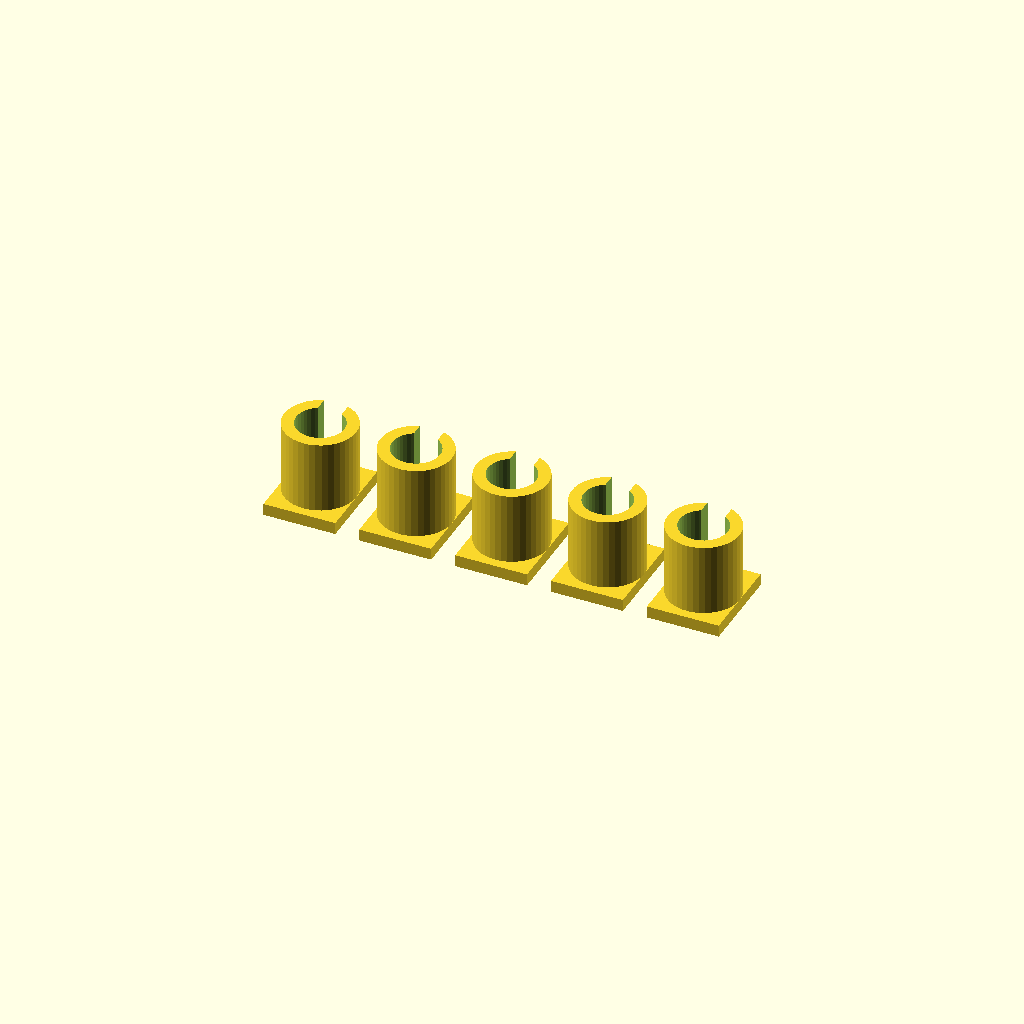
Cell 1: the model at its default parameters.
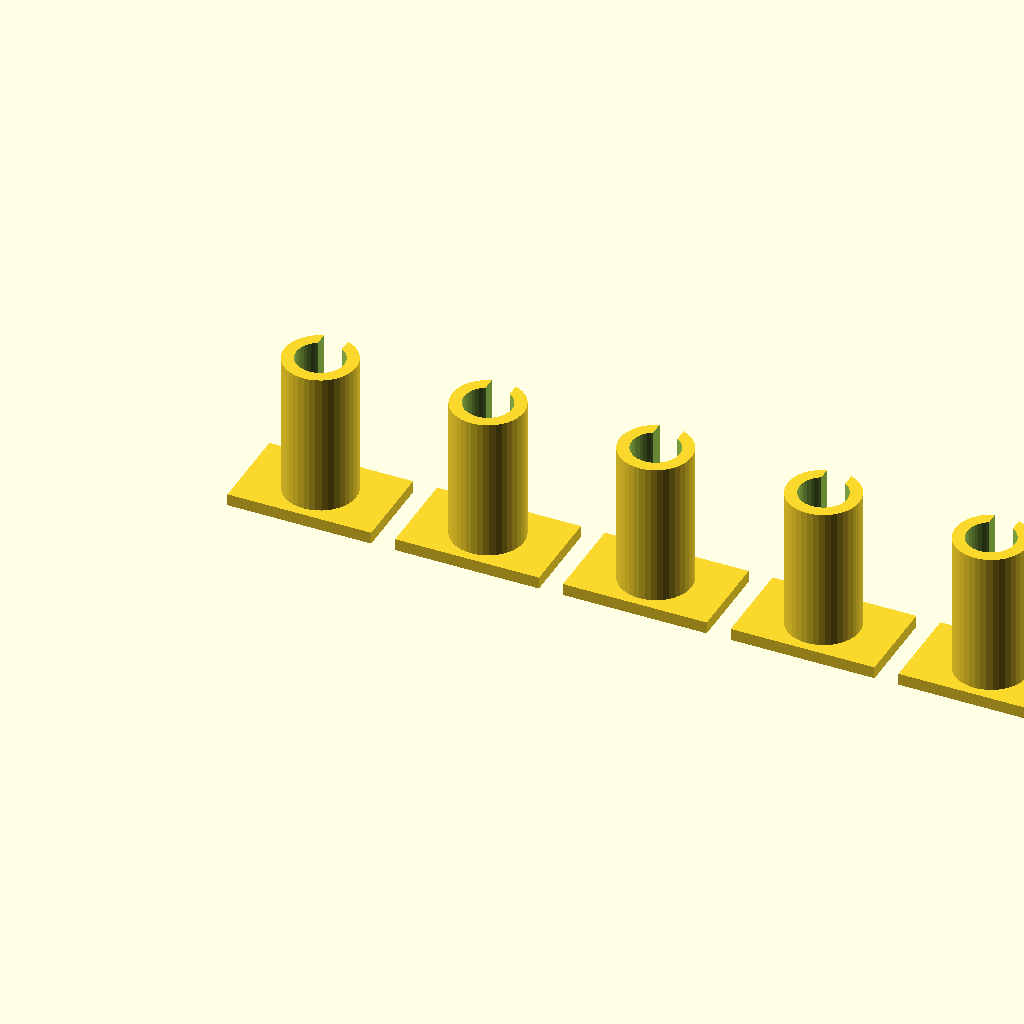
Cell 2 — clip_width set to 24, the other parameters unchanged.
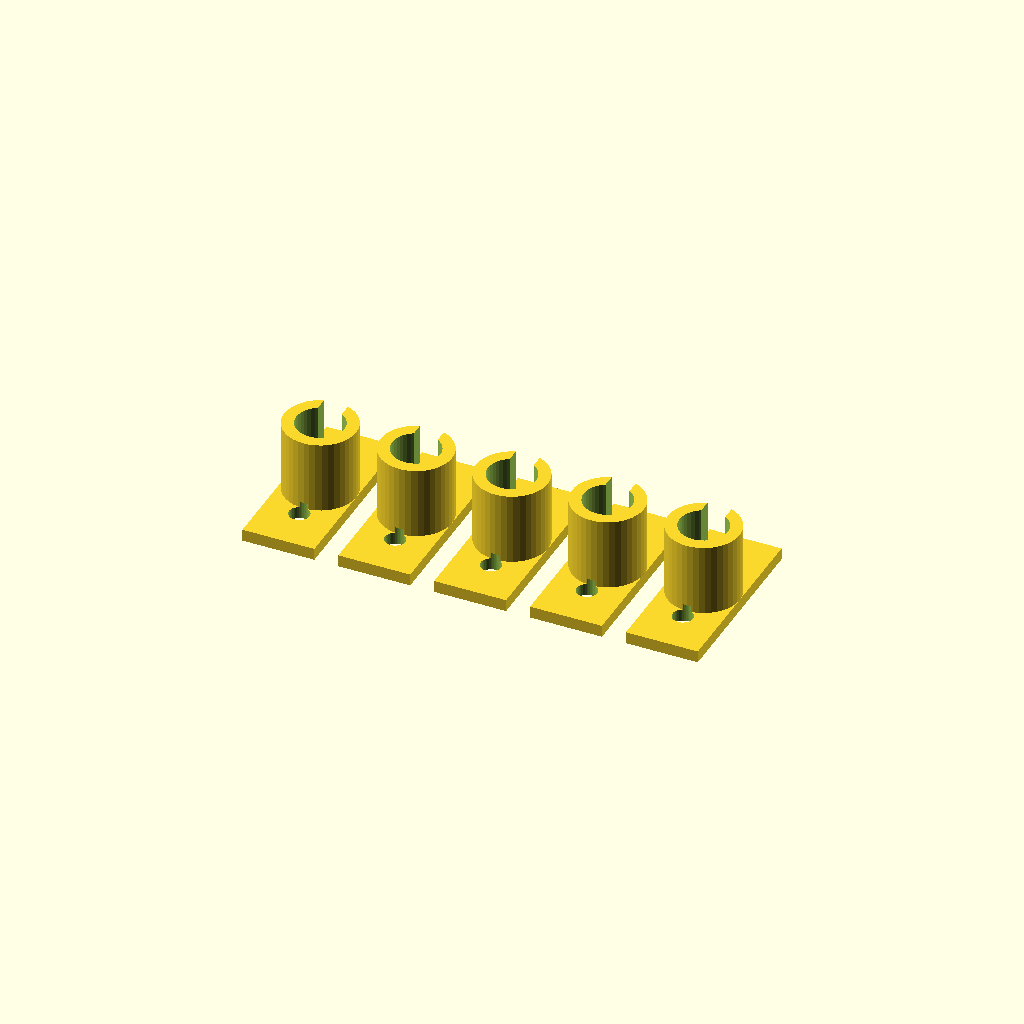
Cell 3: the same model with clip_depth = 30.
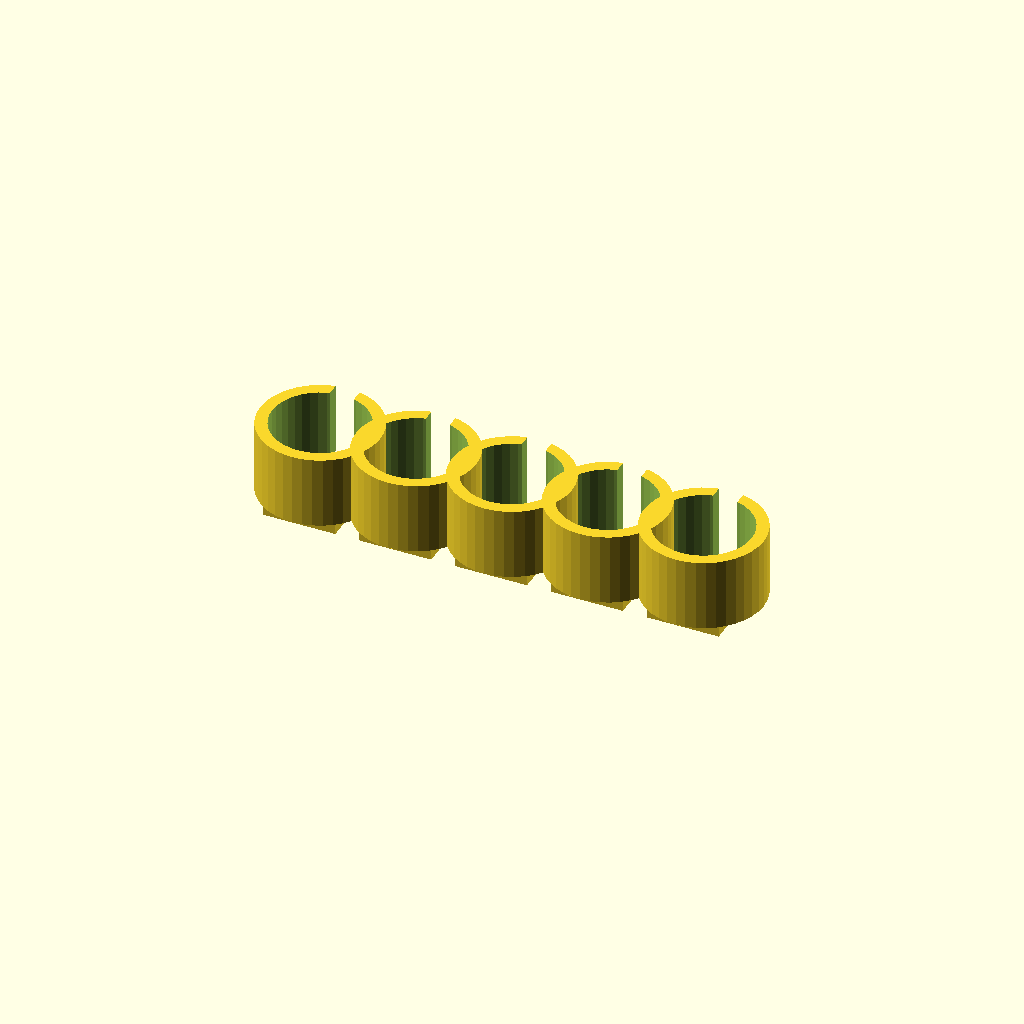
Cell 4: the same model with channel_dia = 16.
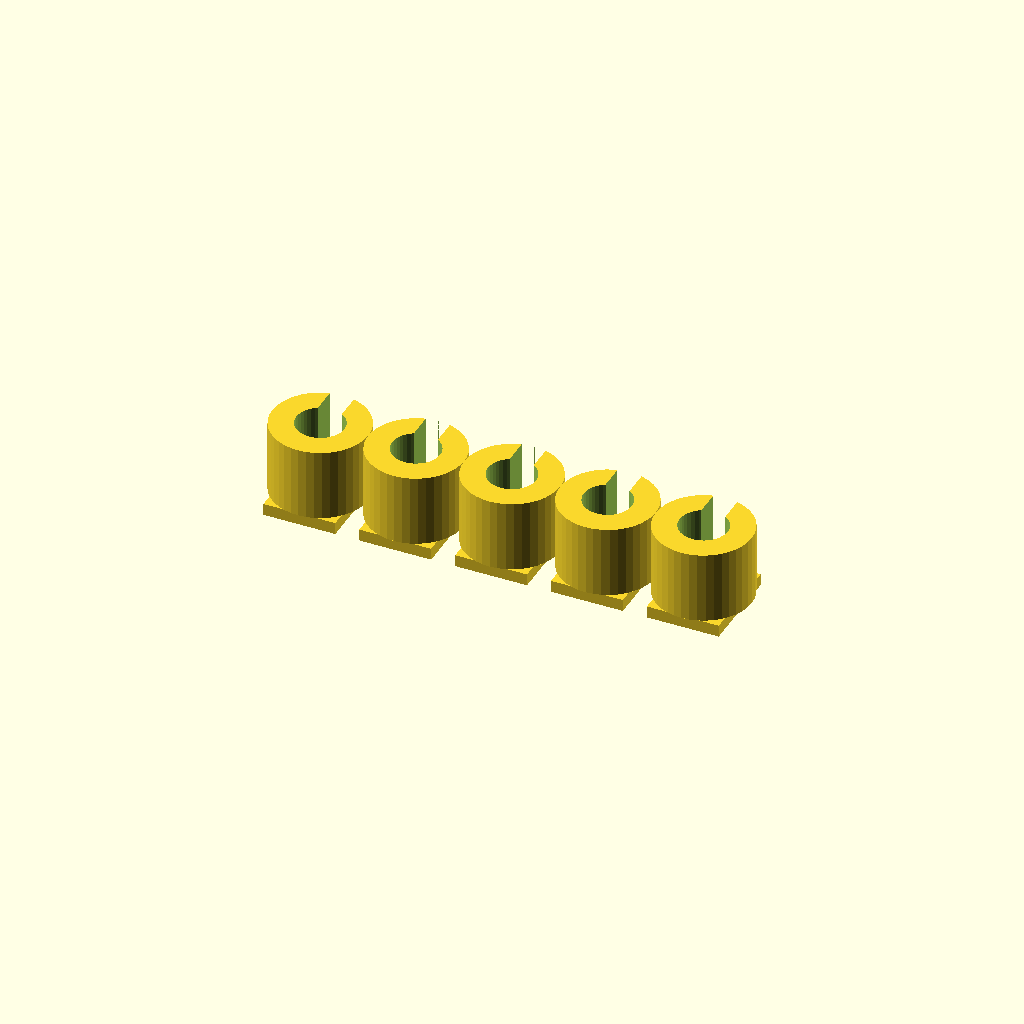
Cell 5: wall = 4 (everything else at default).
All cells are drawn from one camera (rotation 55°, 0°, 25°, orthographic, colour scheme Cornfield), so only the parameter changes between them.
Source of the model, 3d_prints/04_cable_clips.scad:
// ============================================================
// PART 4: Cable Management Clips (print 10-20x)
// Snap-on clips for routing wires and tubing inside the IP67
// enclosure. Adhesive-backed or screw-mounted.
//
// Print: PLA or PETG, 100% infill, 0.15mm layer height
// Hardware: None (adhesive) or 1x M3 screw each
// Replaces: "Adhesive-Backed Zip Tie Mounts" ($9)
// ============================================================

// --- Parameters ---
clip_width    = 12;    // mm
clip_depth    = 15;    // mm
clip_height   = 10;    // mm
channel_dia   = 8;     // mm — fits 1/4" tubing (6.35mm OD) or wire bundle
wall          = 2;     // mm
snap_gap      = 4;     // mm — opening for snap-in
base_t        = 2;     // mm — base pad thickness
screw_hole    = 3.4;   // mm — M3 clearance (optional)

$fn = 40;

module cable_clip() {
    difference() {
        union() {
            // Base pad
            translate([-clip_width/2, -clip_depth/2, 0])
                cube([clip_width, clip_depth, base_t]);
            
            // C-shaped clip
            translate([0, 0, base_t])
                difference() {
                    cylinder(h = clip_width, d = channel_dia + wall*2);
                    translate([0, 0, -1])
                        cylinder(h = clip_width + 2, d = channel_dia);
                    // Snap opening at top
                    translate([-snap_gap/2, 0, -1])
                        cube([snap_gap, channel_dia, clip_width + 2]);
                }
        }
        
        // Optional screw hole through base
        translate([0, -clip_depth/4, -1])
            cylinder(h = base_t + 2, d = screw_hole);
    }
}

cable_clip();

// Show a row of 5 for batch printing
for (i = [1:4])
    translate([i * (clip_width + 4), 0, 0])
        cable_clip();
Parameter table extracted from the source (name, type, default, range or options):
clip_width: number, default 12
clip_depth: number, default 15
clip_height: number, default 10
channel_dia: number, default 8
wall: number, default 2
snap_gap: number, default 4
base_t: number, default 2
screw_hole: number, default 3.4
